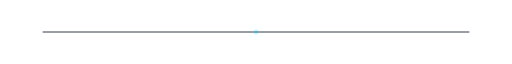
t = 0.00 s
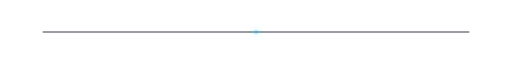
t = 0.25 s
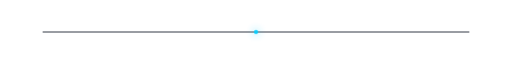
t = 0.75 s
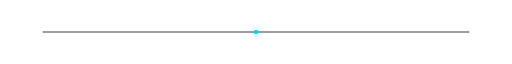
t = 1.00 s
t = 1.25 s: frame unchanged from t = 0.75 s, image omitted
t = 1.75 s: frame unchanged from t = 0.25 s, image omitted

The animated SVG that drew these frames (rendered in a browser with its animation timeline set to each time). Animation: 1 CSS @keyframes rule; one cycle of 2.00 s, repeats indefinitely.

<svg width="1200" height="80" viewBox="0 0 1200 80" fill="none" xmlns="http://www.w3.org/2000/svg">

<style>

.line {
  stroke: #111827;
  stroke-width: 2;
}

.glow {
  fill: #00CFFF;
  filter: drop-shadow(0 0 10px #00CFFF);
  animation: pulse 2s ease-in-out infinite;
}

@keyframes pulse {

  0% {
    opacity: 0.3;
  }

  50% {
    opacity: 1;
  }

  100% {
    opacity: 0.3;
  }

}

</style>

<line x1="100" y1="40" x2="1100" y2="40" class="line"/>

<circle cx="600" cy="40" r="5" class="glow"/>

</svg>
